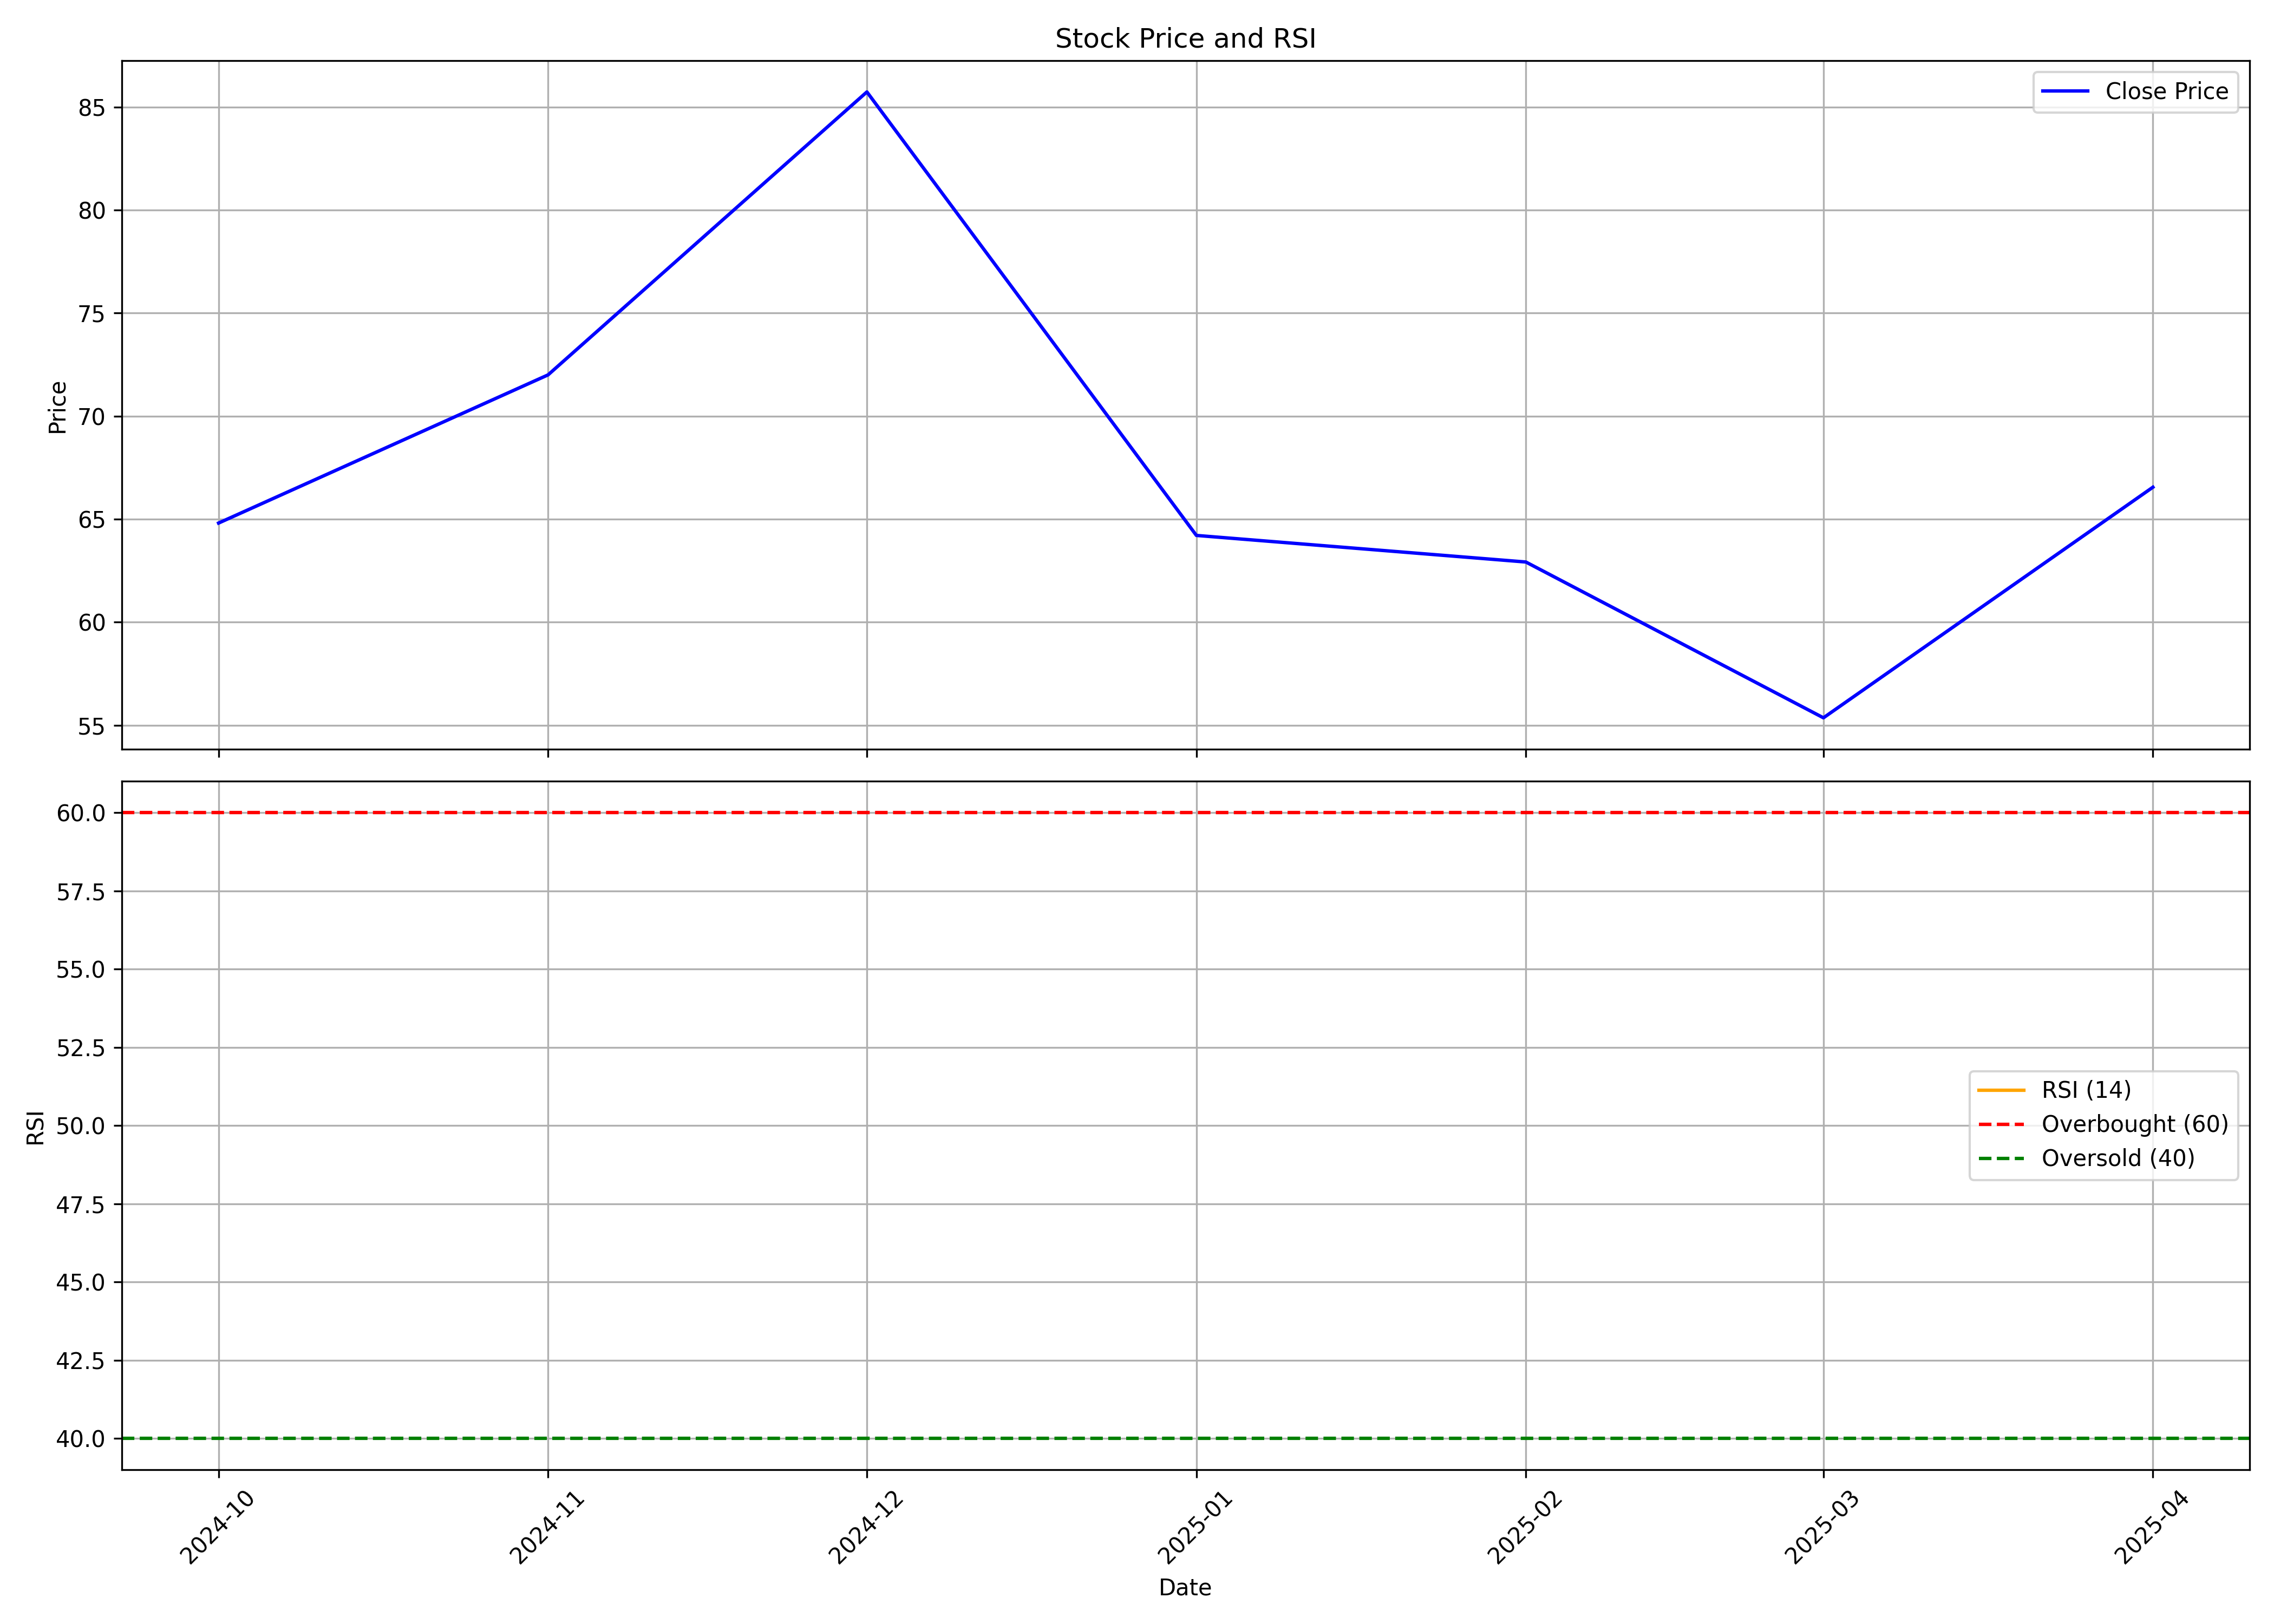

Source data for this figure (header and first rows):
, Unnamed: 0, date, symbol, open, high, low, close, volume, rsi
0, 0, 2024-10-01, SRD, 112.0, 115.0, 63.7, 64.81, 4662511, 
1, 1, 2024-11-01, SRD, 66.75, 73.29, 58.0, 72.0, 886703, 
2, 2, 2024-12-01, SRD, 70.56, 96.8, 70.56, 85.73, 99529, 
3, 3, 2025-01-01, SRD, 84.01, 84.01, 62.22, 64.21, 494488, 
4, 4, 2025-02-01, SRD, 66.9, 72.89, 60.0, 62.92, 874194, 
5, 5, 2025-03-01, SRD, 63.95, 68.0, 52.0, 55.36, 1733883, 
6, 6, 2025-04-01, SRD, 55.3, 75.2, 53.5, 66.55, 2504595, 
